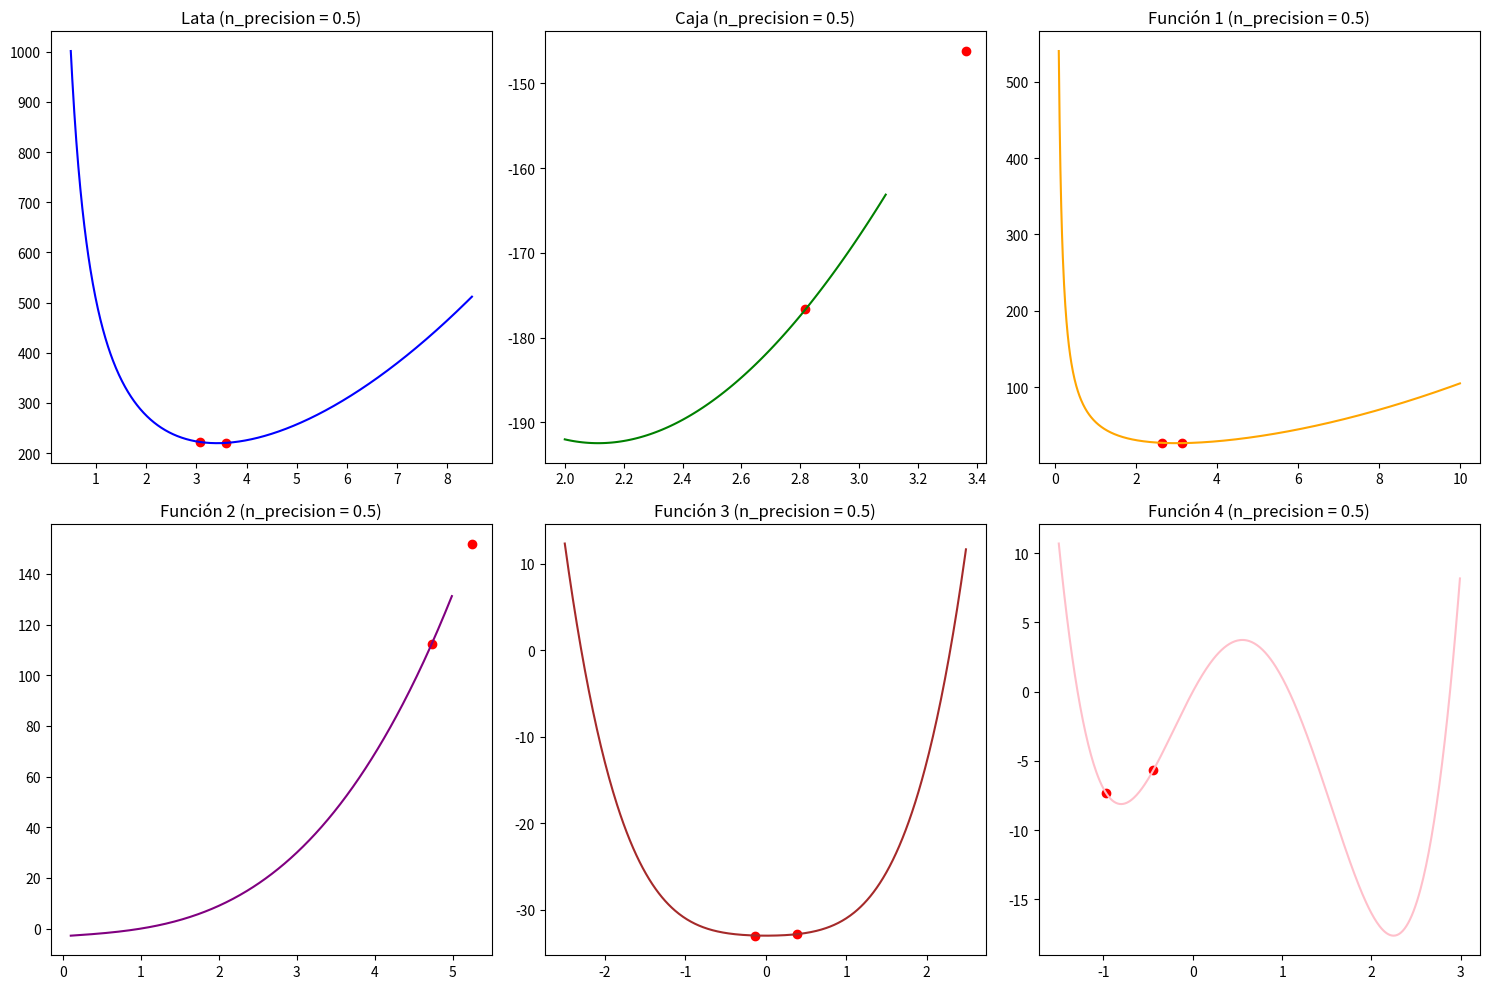
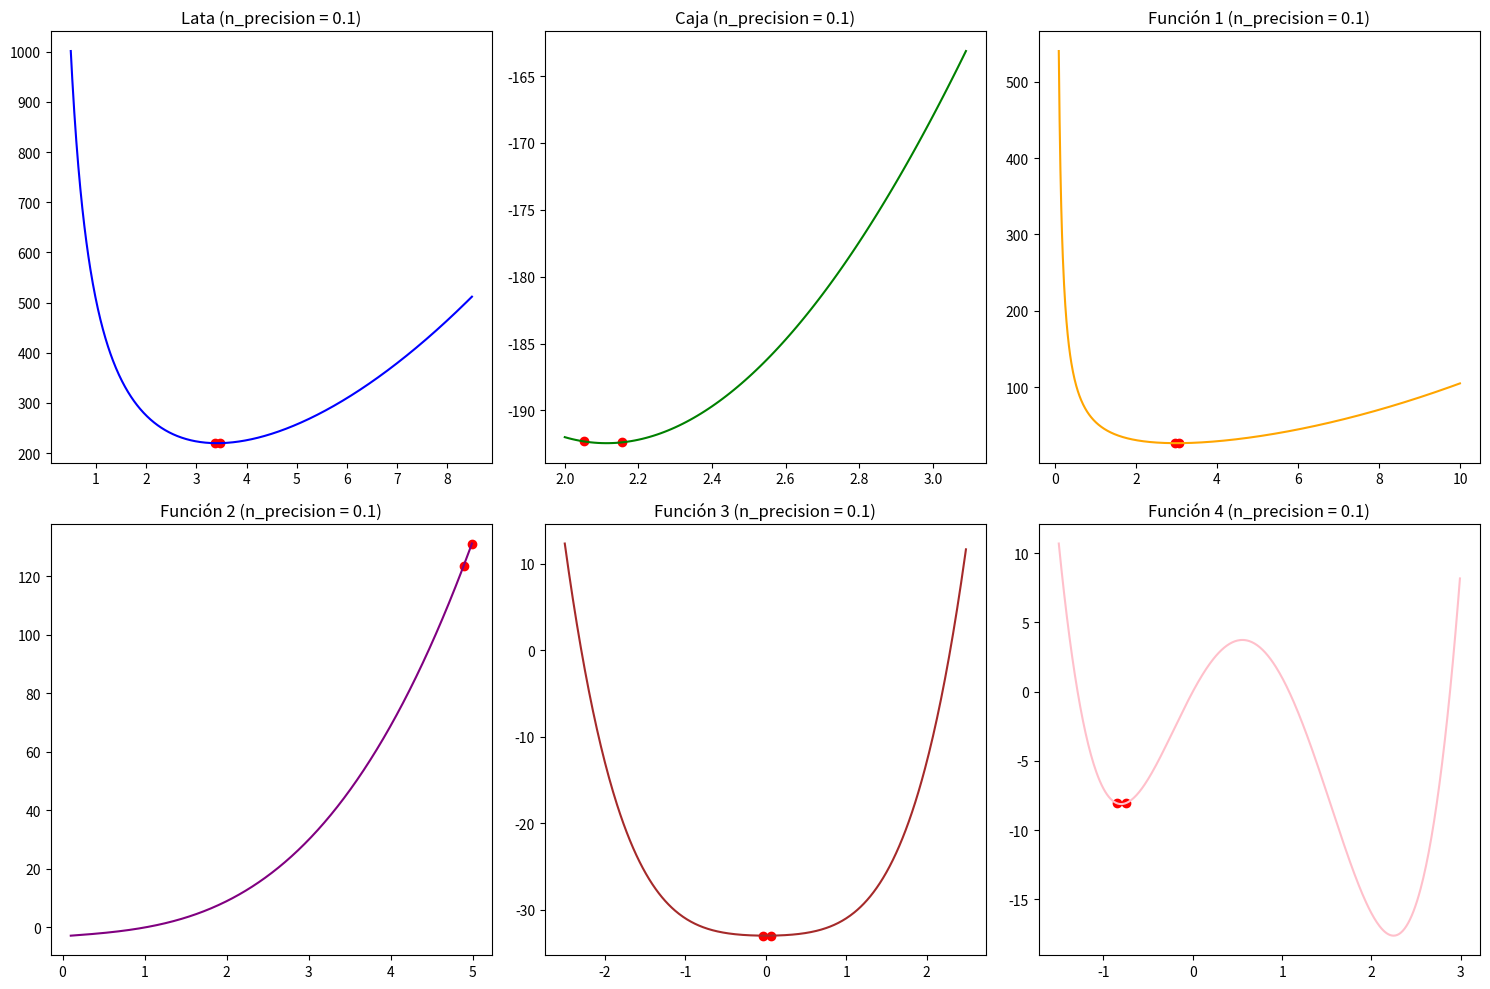
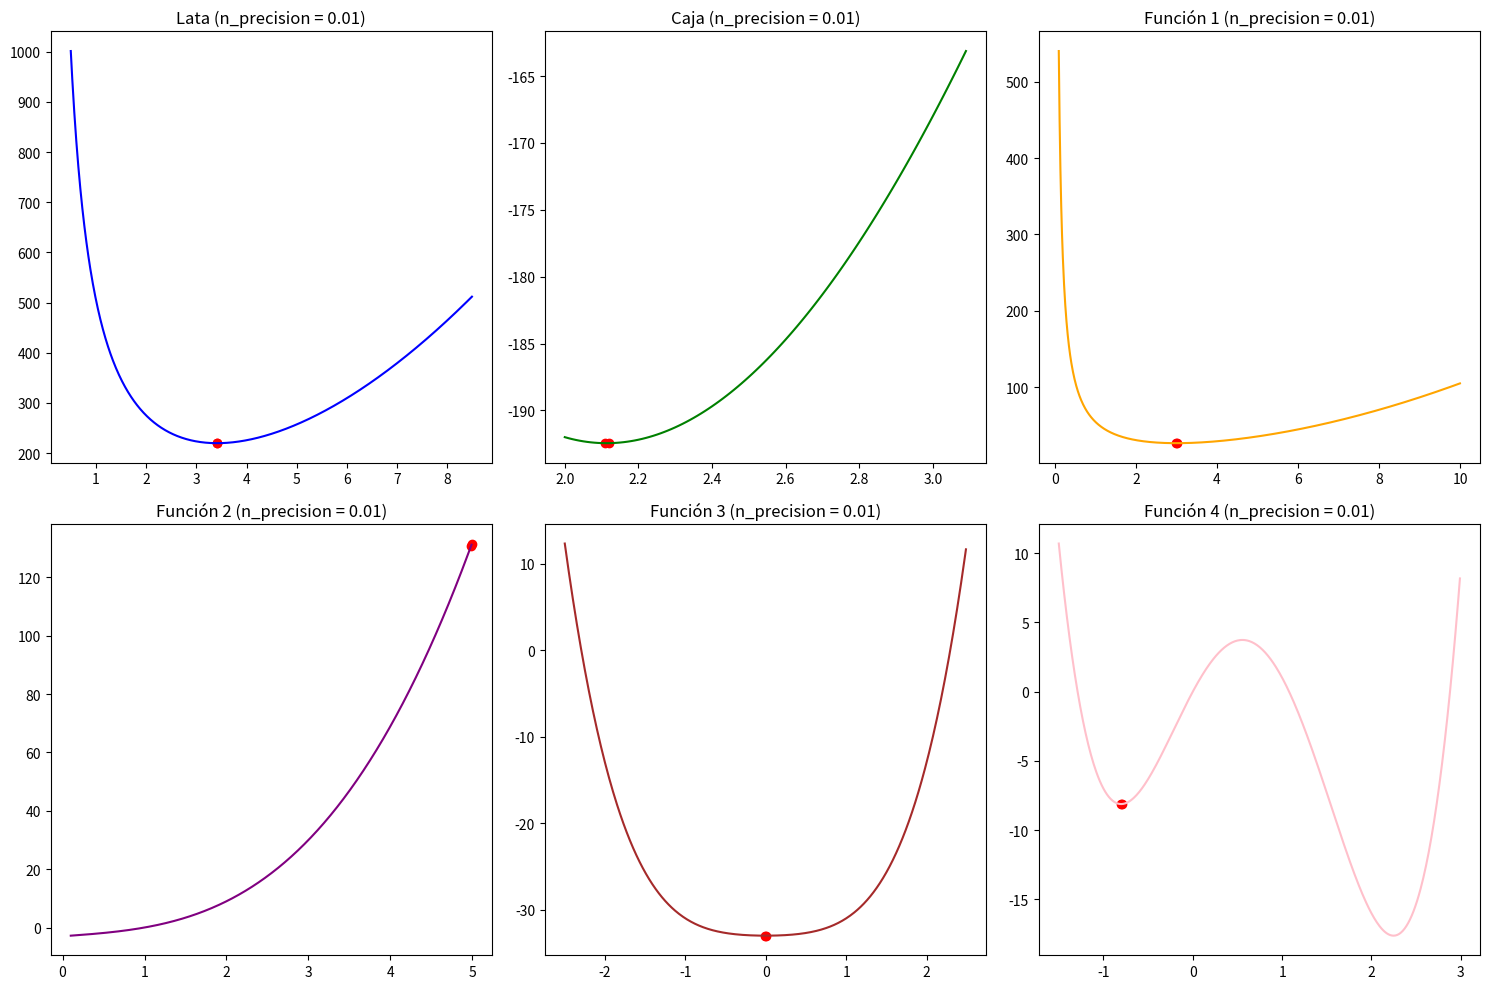
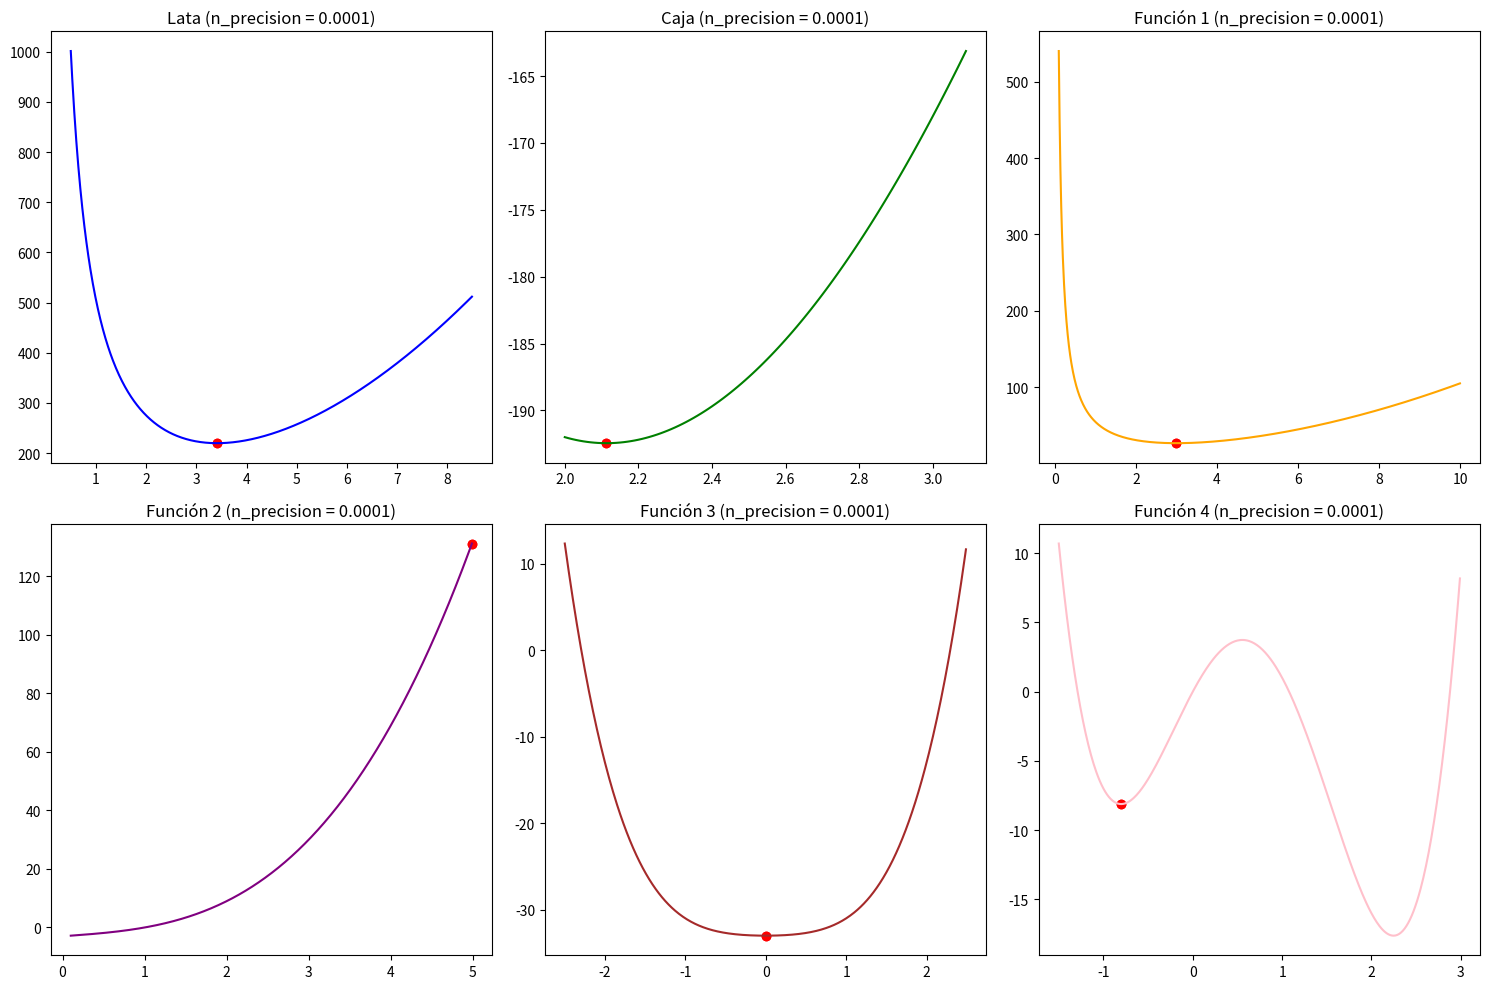

Here is the Python script that generated these plots, in order:
import numpy as np
import matplotlib.pyplot as plt

# el -1 hace que cambie el sentido del probelma

def lata(x):
    operacion = ((2 * np.pi) * (x**2) + 500/x)
    return operacion


def caja(x):
    return -1*(((20 - (2 * x)) * (10 - (2 * x))) * (x))


def funcion1(x):
    return (x**2) + (54/x)


def funcion2(x):
    return (x**3) + (2*x) - 3


def funcion3(x):
    return (x**4) + (x**2) - 33


def funcion4(x):
    return (3*(x**4)) - (8*(x**3)) - (6*(x**2)) + (12*x)


def busqueda_exhaustiva(x, funcion, i):
    a = x[0]
    b = x[-1]
    n = int((2 * (b - a)) / i)
    delta = ((b - a) / n)
    x1 = a
    x2 = x1 + delta
    x3 = x2 + delta
    fx1 = funcion(x1)
    fx2 = funcion(x2)
    fx3 = funcion(x3)
    while (b >= x3):
        if fx1 >= fx2 and fx2 <= fx3:
            return x1, x3
        else:
            x1 = x2
            x2 = x3
            x3 = x3 + delta
            fx1 = funcion(x1)
            fx2 = funcion(x2)
            fx3 = funcion(x3)
    return x1, x3


def plot_function(ax, x_range, y_values, label, color):
    ax.plot(x_range, y_values, label=label, color=color)


def plot_points(ax, x_values, y_values, label, color):
    ax.scatter(x_values, y_values, label=label, color=color)


n_precisions = [0.5, 0.1, 0.01, 0.0001]

for n_precision in n_precisions:
    # Definición de los rangos para cada función
    x_lata = np.arange(0.5, 8.5, 0.01)
    x_caja = np.arange(2, 3.1, 0.01)
    x_funcion1 = np.arange(0.1, 10, 0.01)
    x_funcion2 = np.arange(0.1, 5, 0.01)
    x_funcion3 = np.arange(-2.5, 2.5, 0.01)
    x_funcion4 = np.arange(-1.5, 3, 0.01)

    # Ejecutar la búsqueda exhaustiva y obtener los puntos mínimos para cada función
    min_lata = busqueda_exhaustiva(x_lata, lata, n_precision)
    min_caja = busqueda_exhaustiva(x_caja, caja, n_precision)
    min_funcion1 = busqueda_exhaustiva(x_funcion1, funcion1, n_precision)
    min_funcion2 = busqueda_exhaustiva(x_funcion2, funcion2, n_precision)
    min_funcion3 = busqueda_exhaustiva(x_funcion3, funcion3, n_precision)
    min_funcion4 = busqueda_exhaustiva(x_funcion4, funcion4, n_precision)

    # Calcular los valores de las funciones en los rangos dados
    y_lata = lata(x_lata)
    y_caja = caja(x_caja)
    y_funcion1 = funcion1(x_funcion1)
    y_funcion2 = funcion2(x_funcion2)
    y_funcion3 = funcion3(x_funcion3)
    y_funcion4 = funcion4(x_funcion4)

    # Graficar
    fig, axs = plt.subplots(2, 3, figsize=(15, 10))

    plot_function(axs[0, 0], x_lata, y_lata, 'Lata', 'blue')
    plot_points(axs[0, 0], [min_lata[0], min_lata[1]], [lata(min_lata[0]), lata(min_lata[1])], 'Min Lata', 'red')
    axs[0, 0].set_title(f'Lata (n_precision = {n_precision})')

    plot_function(axs[0, 1], x_caja, y_caja, 'Caja', 'green')
    plot_points(axs[0, 1], [min_caja[0], min_caja[1]], [caja(min_caja[0]), caja(min_caja[1])], 'Min Caja', 'red')
    axs[0, 1].set_title(f'Caja (n_precision = {n_precision})')

    plot_function(axs[0, 2], x_funcion1, y_funcion1, 'Función 1', 'orange')
    plot_points(axs[0, 2], [min_funcion1[0], min_funcion1[1]], [funcion1(min_funcion1[0]), funcion1(min_funcion1[1])], 'Min Función 1', 'red')
    axs[0, 2].set_title(f'Función 1 (n_precision = {n_precision})')

    plot_function(axs[1, 0], x_funcion2, y_funcion2, 'Función 2', 'purple')
    plot_points(axs[1, 0], [min_funcion2[0], min_funcion2[1]], [funcion2(min_funcion2[0]), funcion2(min_funcion2[1])], 'Min Función 2', 'red')
    axs[1, 0].set_title(f'Función 2 (n_precision = {n_precision})')

    plot_function(axs[1, 1], x_funcion3, y_funcion3, 'Función 3', 'brown')
    plot_points(axs[1, 1], [min_funcion3[0], min_funcion3[1]], [funcion3(min_funcion3[0]), funcion3(min_funcion3[1])], 'Min Función 3', 'red')
    axs[1, 1].set_title(f'Función 3 (n_precision = {n_precision})')

    plot_function(axs[1, 2], x_funcion4, y_funcion4, 'Función 4', 'pink')
    plot_points(axs[1, 2], [min_funcion4[0], min_funcion4[1]], [funcion4(min_funcion4[0]), funcion4(min_funcion4[1])], 'Min Función 4', 'red')
    axs[1, 2].set_title(f'Función 4 (n_precision = {n_precision})')

    plt.tight_layout()
    plt.show()
